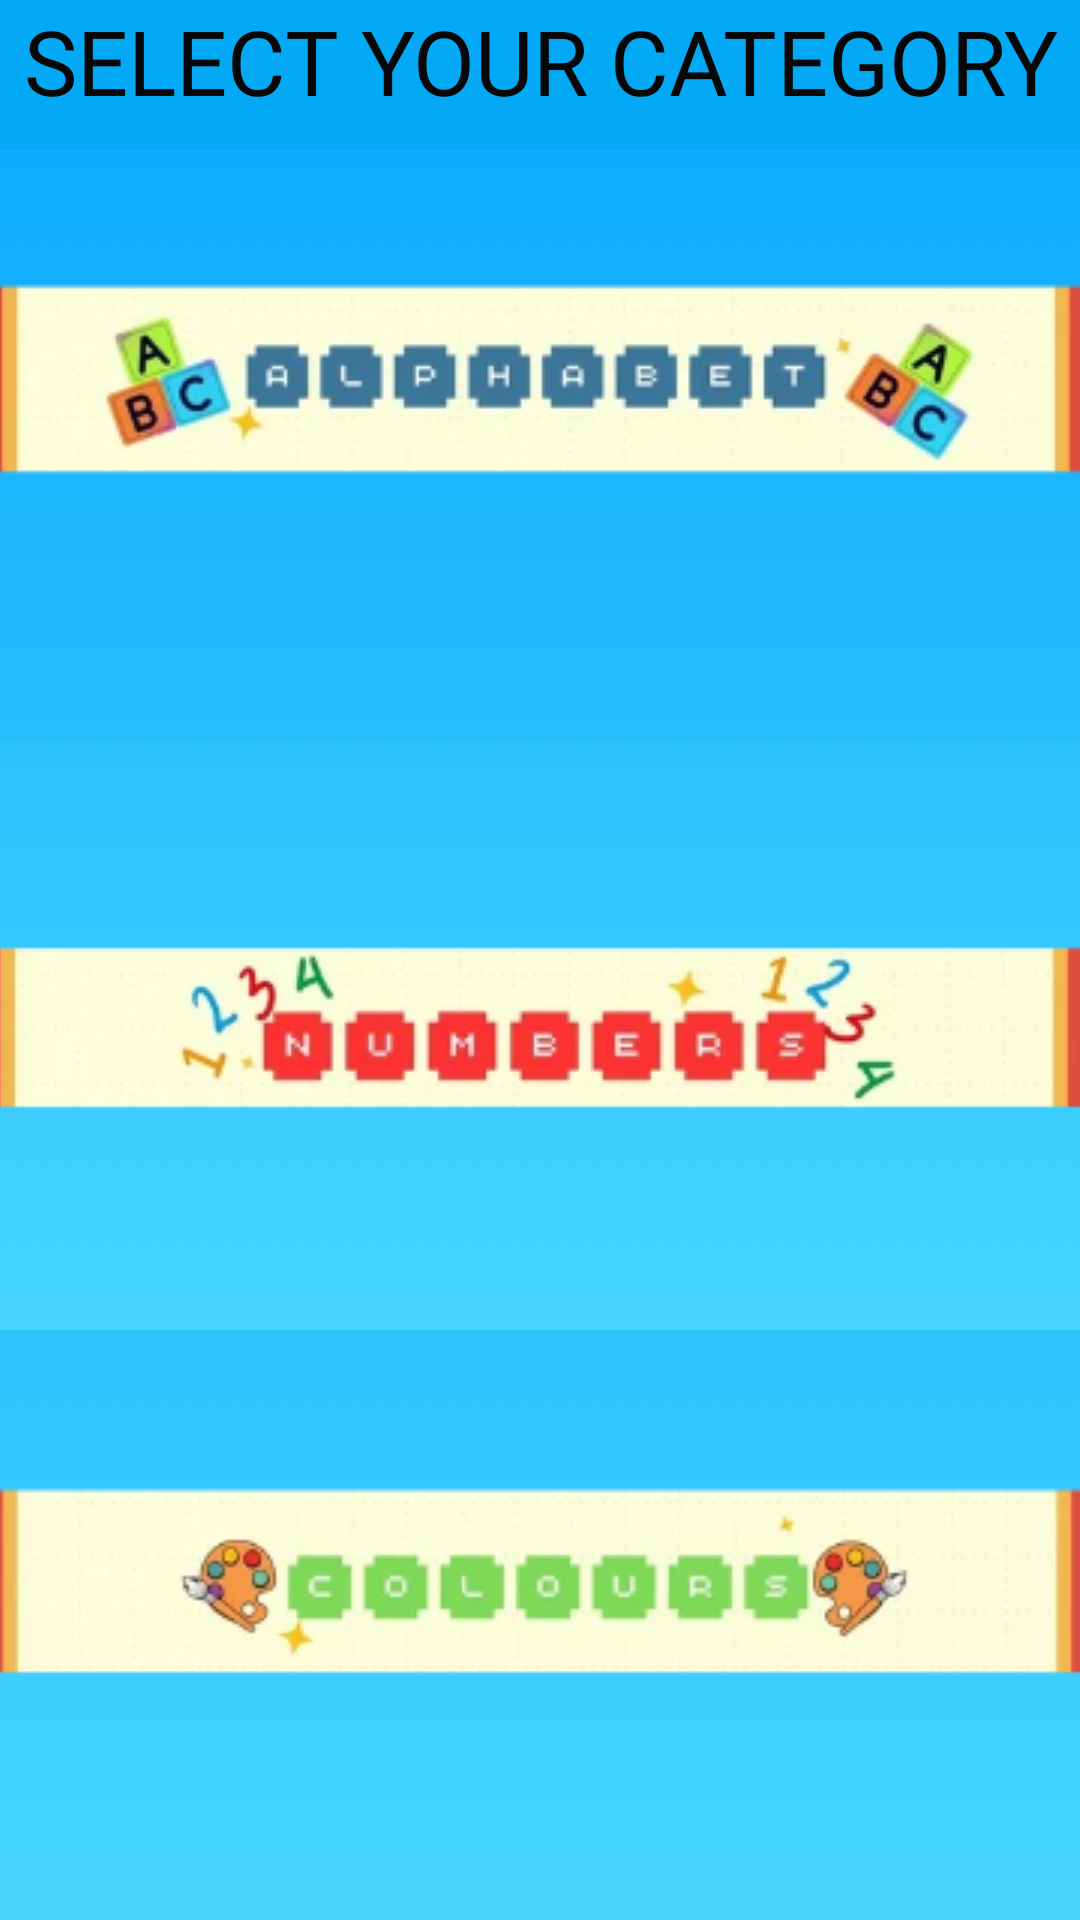

The Android layout XML behind this screen, and the referenced resources:
<!-- AndroidManifest.xml: application theme Theme.EDUGAME -->
<!-- res/layout/activity_category_selection.xml -->
<?xml version="1.0" encoding="utf-8"?>
<LinearLayout xmlns:android="http://schemas.android.com/apk/res/android"
    xmlns:tools="http://schemas.android.com/tools"
    android:layout_width="match_parent"
    android:layout_height="match_parent"
    android:gravity="center_horizontal"
    android:orientation="vertical">

    <TextView
        android:id="@+id/category_text"
        android:layout_width="match_parent"
        android:layout_height="50dp"
        android:background="#03A9F4"
        android:fontFamily="@font/abril_fatface"
        android:text="SELECT YOUR CATEGORY"
        android:textAlignment="center"
        android:textAppearance="@style/TextAppearance.AppCompat.Large"
        android:textColor="#070707"
        android:textSize="30sp" />

    <ImageButton
        android:id="@+id/alphabet_button"
        android:layout_width="match_parent"
        android:layout_height="1px"
        android:layout_weight="1"
        android:src="@drawable/screenshot_2024_10_30_010734"
        tools:ignore="SpeakableTextPresentCheck" />

    <ImageButton
        android:id="@+id/numbers_button"
        android:layout_width="wrap_content"
        android:layout_height="0dp"
        android:layout_weight="1"
        android:src="@drawable/screenshot_2024_10_30_010805"
        tools:ignore="SpeakableTextPresentCheck" />

    <ImageButton
        android:id="@+id/colours_button"
        android:layout_width="match_parent"
        android:layout_height="0dp"
        android:layout_weight="1"
        android:src="@drawable/screenshot_2024_10_30_010304"
        tools:ignore="SpeakableTextPresentCheck" />


</LinearLayout>
<!-- resources referenced by this layout -->
<resources>
  <!-- drawable screenshot_2024_10_30_010304: png bitmap (drawable, 30682 bytes) -->
  <!-- drawable screenshot_2024_10_30_010734: png bitmap (drawable, 34842 bytes) -->
  <!-- drawable screenshot_2024_10_30_010805: png bitmap (drawable, 30257 bytes) -->
  <style name="Theme.EDUGAME" parent="Base.Theme.EDUGAME" />
  <style name="Base.Theme.EDUGAME" parent="Theme.Material3.DayNight.NoActionBar">
          
          
      </style>
</resources>
